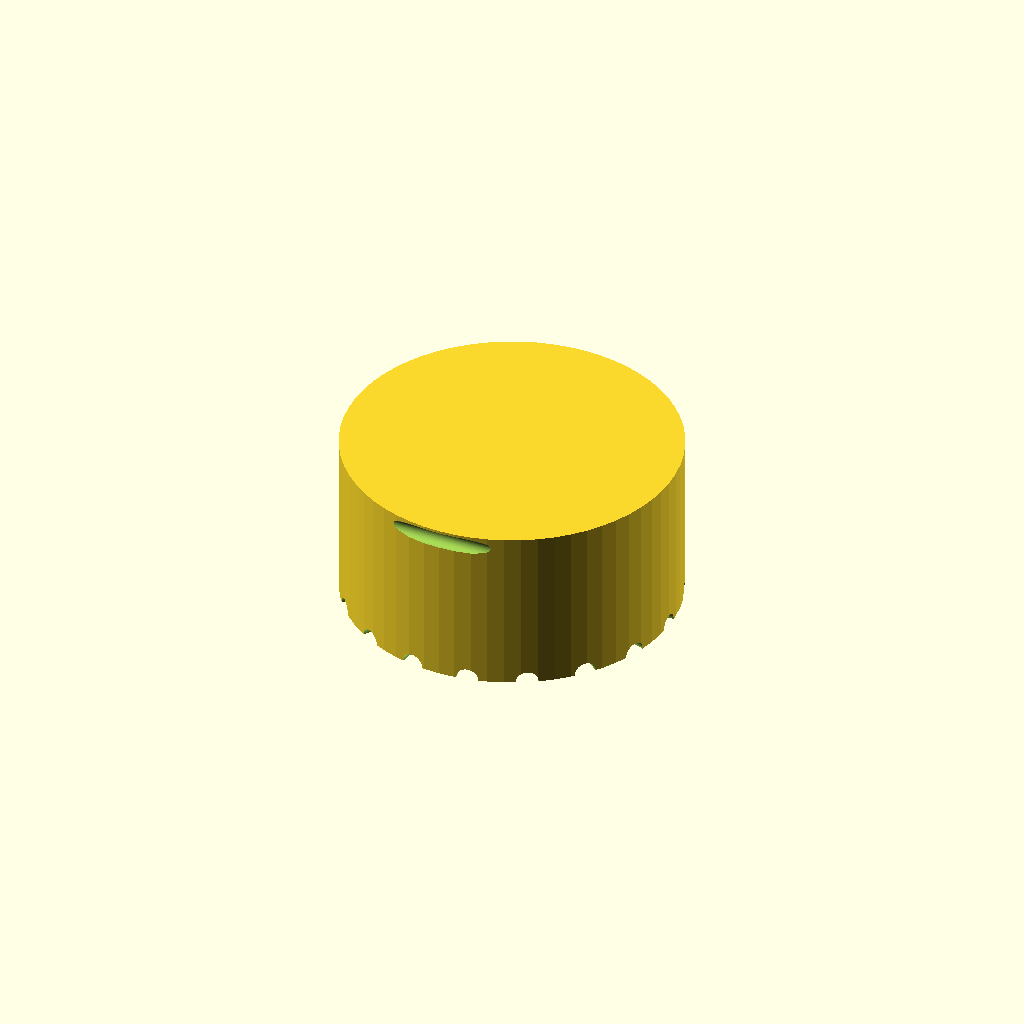
Cell 1: the model at its default parameters.
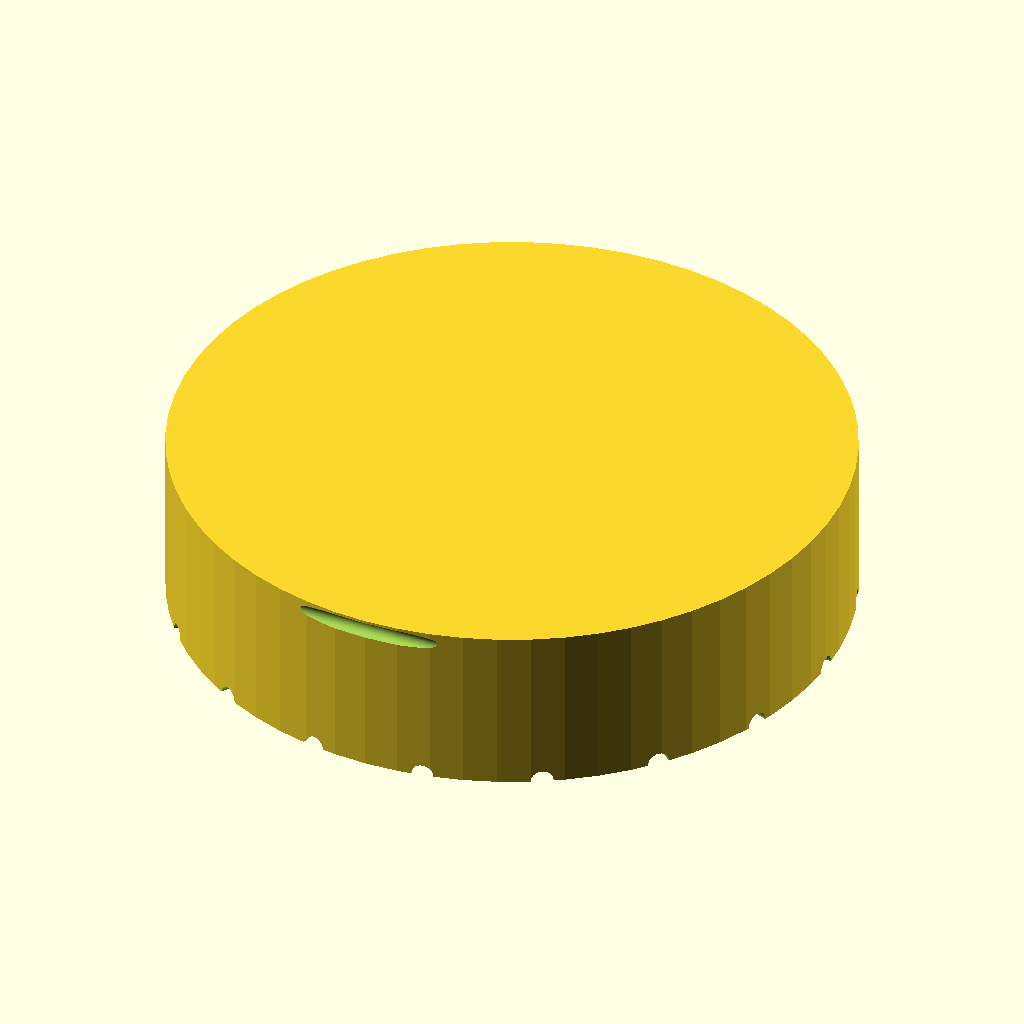
Cell 2: the same model with knob_diameter = 60.
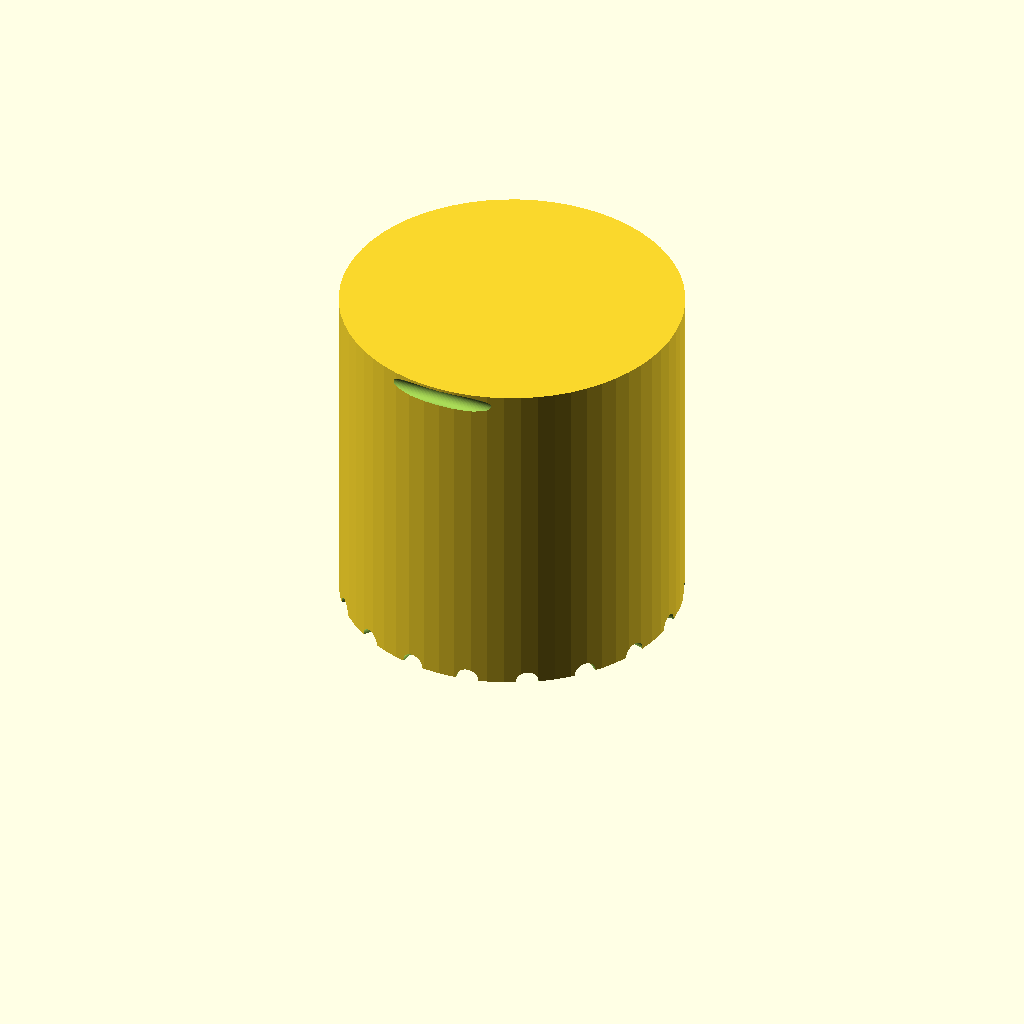
Cell 3: knob_height = 30 (everything else at default).
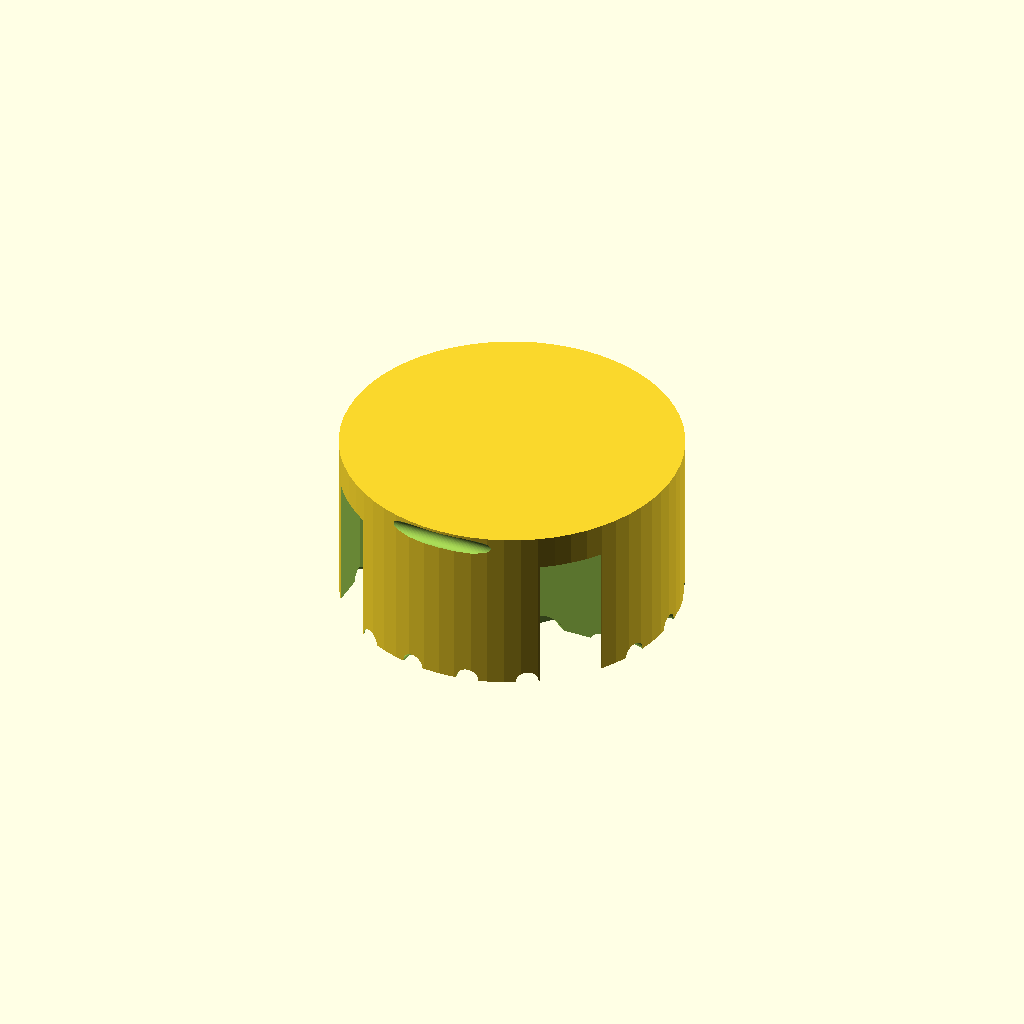
Cell 4: the same model with shaft_hole_diameter = 12.4.
All cells are drawn from one camera (rotation 55°, 0°, 25°, orthographic, colour scheme Cornfield), so only the parameter changes between them.
The OpenSCAD source (bench/results/ow-gemma4-26b/code/hf.co_google_gemma-4-26B-A4B-it-qat-q4_0-gguf/dshaft_knob_6mm_s0_a6.scad):
// --- Parameters (Dimensions in mm) ---
knob_diameter = 30;          // Total diameter of the knob
knob_height = 15;            // Total height of the knob
shaft_hole_diameter = 6.2;   // Diameter of the D-bore
shaft_bore_depth = 12;       // Depth of the D-bore
shaft_flat_width = 4.7;      // Distance from flat to opposite side of circle
num_grip_grooves = 18;       // Number of vertical grip grooves
grip_groove_diameter = 2;    // Diameter of the half-cylinder grooves
pointer_width = 1.5;         // Width of the pointer groove
pointer_depth = 1;           // Depth of the pointer groove

// --- Internal Constants ---
$fn = 64;

// --- Main Model ---
// The knob is printed with the bottom face on the XY plane (z=0)
difference() {
    // 1. The main body of the knob
    cylinder(h = knob_height, d = knob_diameter, center = false);

    // 2. The D-shaped blind bore
    // Specification: 6.2mm diameter circle, one side cut flat.
    // Distance from flat to opposite side is 4.7mm.
    // Radius is 3.1. Distance from center to flat = 4.7 - 3.1 = 1.6mm.
    // We subtract the cylinder and then subtract a block to create the flat.
    
    // The circular bore
    translate([0, 0, -0.01])
        cylinder(h = shaft_bore_depth + 0.02, d = shaft_hole_diameter);
    
    // The flat part: Subtract a block that removes everything beyond the flat.
    // The flat is at y = -1.6 (relative to center).
    // To ensure a clean cut, we subtract a block that covers the area from the edge to the flat.
    // We use a large enough cube to ensure it cuts through the cylinder.
    // The block must be centered on X and cover the width of the cylinder.
    translate([-shaft_hole_diameter, -shaft_hole_diameter, -0.01])
        cube([shaft_hole_diameter * 2, shaft_hole_diameter - shaft_flat_width + 0.1, shaft_bore_depth + 0.02]);

    // 3. Vertical Grip Grooves
    // 18 grooves, 2mm diameter half-cylinders on the outer surface.
    // "centered on the outer surface" means the cylinder axis is at radius = knob_diameter/2.
    for (i = [0 : num_grip_grooves - 1]) {
        rotate([0, 0, i * (360 / num_grip_grooves)])
        translate([knob_diameter / 2, 0, 0])
        rotate([0, 90, 0])
        cylinder(h = knob_height + 2, d = grip_groove_diameter, center = true);
    }

    // 4. Pointer Groove
    // 1.5mm wide, 1mm deep, from the center to the outer edge.
    // Located on the same side as the flat (negative Y direction).
    // We use a cube to ensure a rectangular cross-section (1.5 wide, 1 deep).
    // The groove is on the top face (z=15).
    // To avoid splitting the part in the report (which showed two separate regions),
    // we ensure the cube is wide enough to span the entire diameter and is centered on X.
    // We also make it slightly longer than the diameter to ensure a clean cut.
    // Note: The previous report showed the groove was split into two regions (X -14.25 to 14.25).
    // This happens if the subtraction cube is not wide enough or is misaligned.
    // We use a cylinder for the groove to ensure it is a single continuous cut through the center.
    translate([0, -knob_diameter/2, knob_height - pointer_depth + 0.01])
        rotate([0, 90, 0])
        cylinder(h = knob_diameter + 2, d = pointer_width, center = true);
}
Customizer parameters (derived from the source; name, type, default, range or options):
knob_diameter: number, default 30
knob_height: number, default 15
shaft_hole_diameter: number, default 6.2
shaft_bore_depth: number, default 12
shaft_flat_width: number, default 4.7
num_grip_grooves: number, default 18
grip_groove_diameter: number, default 2
pointer_width: number, default 1.5
pointer_depth: number, default 1
